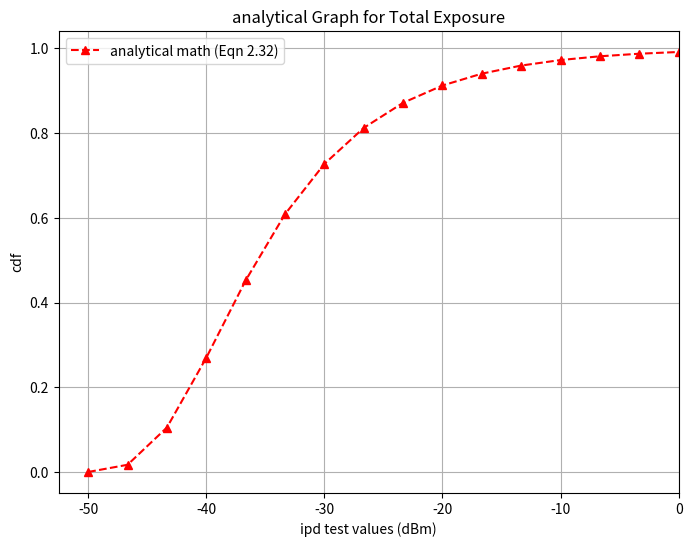

This figure's Python source:
import numpy as np
import matplotlib.pyplot as plt
import scipy.integrate as integrate
import warnings

warnings.filterwarnings("ignore")

# setup variables 
lambda_bs = 0.0001 
sim_radius = 5000 
alpha = 4.0 
pt = 1.0 

# ! unused block, pls skip: 
# -------------------------------------------------
# # pre-calculate arrays for speed
# r_array = np.linspace(0.01, sim_radius, 5000)
# dr = r_array[1] - r_array[0]
# l_r_array = np.minimum(1.0, r_array**-alpha)
# r_dr_array = r_array * dr
# -------------------------------------------------

def char_func(t):
    
    # first integral: analyticla solution for r = 0 to 1 (where path loss l(r) = 1)
    part1_val = 0.5 * (1.0 - (1.0 / (1.0 - 1j * t * pt)))
    
    # second integral: numerical integral for r = 1 to infinity (where path loss l(r) = r^-alpha)
    def inner_integrand(r):
        return (1.0 - (1.0 / (1.0 - 1j * t * pt * (r**-alpha)))) * r
        
    # integrating to np.inf
    part2_val, _ = integrate.quad(inner_integrand, 1.0, np.inf, complex_func=True, epsabs=1e-5, epsrel=1e-5, limit=100)
    
    total_val = part1_val + part2_val
    return np.exp(-2.0 * np.pi * lambda_bs * total_val)

def gil_pelaez_infinite(T_watts):
    # expanding Im[phi * e^(-j*t*T)] into real/imag components
    # to utilize QAWF algorithm for infinite oscillatory tails (bounds of which are [1e-7, np.inf])
    def integrand_imag(t):
        return np.imag(char_func(t)) / t
        
    def integrand_real(t):
        return np.real(char_func(t)) / t
        
    tolerance = 1e-4 
    
    # changed 'w' to 'wvar' for the scipy syntax to work
    res_cos, _ = integrate.quad(integrand_imag, 1e-7, np.inf, weight='cos', wvar=T_watts, epsabs=tolerance, epsrel=tolerance, limit=150)
    res_sin, _ = integrate.quad(integrand_real, 1e-7, np.inf, weight='sin', wvar=T_watts, epsabs=tolerance, epsrel=tolerance, limit=150)
    
    return 0.5 - (1.0 / np.pi) * (res_cos - res_sin)

# x axis thresholds in dBm (let's say -50 dBm to 0 dBm)
ipd_thresholds_dbm = np.linspace(-50, 0, 16)
theoretical_cdf = []

print("calculating mathematical derivation... please wait...")

for t_dbm in ipd_thresholds_dbm:
    # reverse formula: convert dBm back to Watts for the math function
    t_watts = 10 ** ((t_dbm - 30) / 10.0)
    
    prob = gil_pelaez_infinite(t_watts)
    theoretical_cdf.append(prob)

plt.figure(figsize=(8, 6))
# red dashed line with triangles on every point
plt.plot(ipd_thresholds_dbm, theoretical_cdf, label='analytical math (Eqn 2.32)', color='red', marker='^', linestyle='--') # , markevery =2) 

plt.xlabel('ipd test values (dBm)')
plt.ylabel('cdf')
plt.title('analytical Graph for Total Exposure')
plt.legend()
plt.grid(True)
plt.xlim(right = 0)
plt.show()
